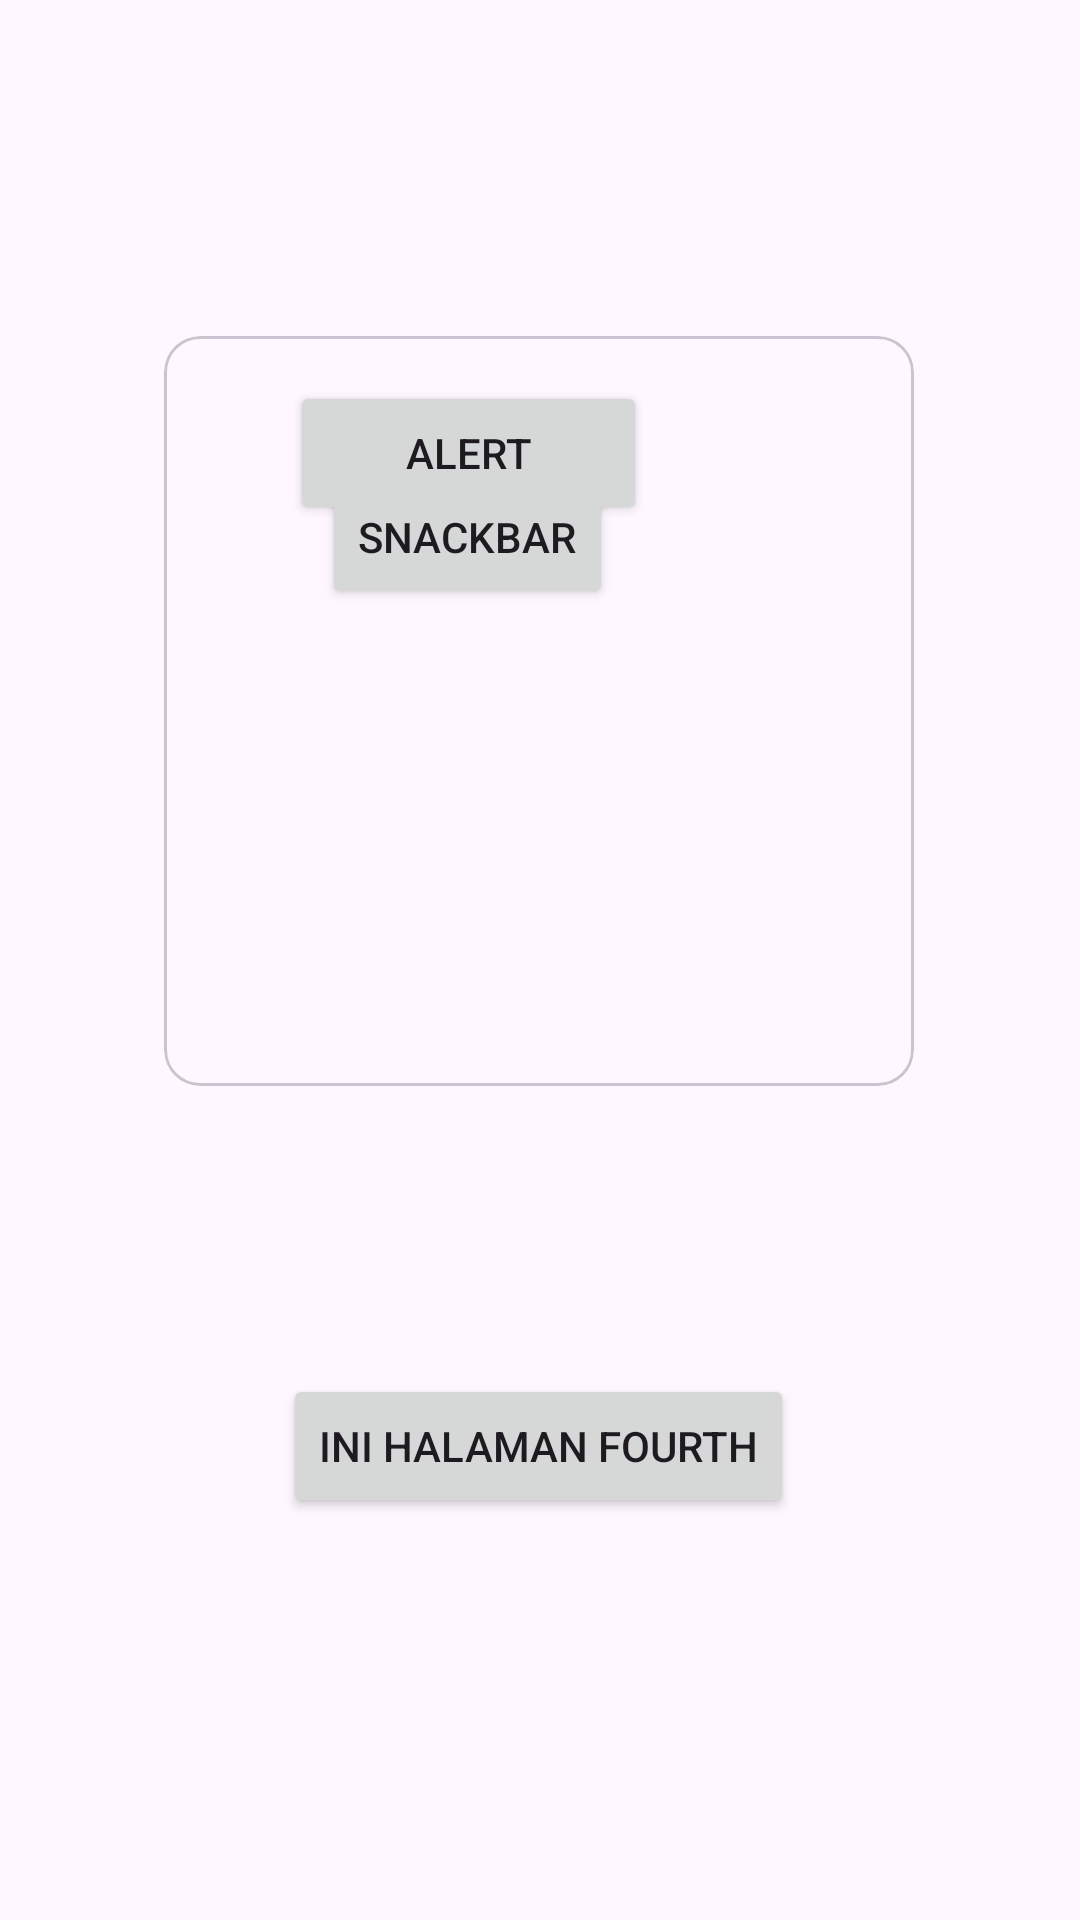

Produce the Android XML layout that renders to this screen, including the resource entries it uses.
<!-- AndroidManifest.xml: application theme Theme.REApps -->
<!-- res/layout/activity_fourth.xml -->
<?xml version="1.0" encoding="utf-8"?>
<androidx.constraintlayout.widget.ConstraintLayout xmlns:android="http://schemas.android.com/apk/res/android"
    xmlns:app="http://schemas.android.com/apk/res-auto"
    xmlns:tools="http://schemas.android.com/tools"
    android:id="@+id/main"
    android:layout_width="match_parent"
    android:layout_height="match_parent"
    tools:context=".Home.pertemuan_4.FourthActivity">

    <Button
        android:id="@+id/btnKeResult"
        android:layout_width="wrap_content"
        android:layout_height="wrap_content"
        android:layout_marginTop="96dp"
        android:text="ini halaman Fourth"
        app:layout_constraintEnd_toEndOf="parent"
        app:layout_constraintHorizontal_bias="0.497"
        app:layout_constraintStart_toStartOf="parent"
        app:layout_constraintTop_toBottomOf="@+id/materialCardView" />

    <com.google.android.material.card.MaterialCardView
        android:id="@+id/materialCardView"
        android:layout_width="250dp"
        android:layout_height="250dp"
        android:layout_marginTop="112dp"
        app:layout_constraintEnd_toEndOf="parent"
        app:layout_constraintHorizontal_bias="0.496"
        app:layout_constraintStart_toStartOf="parent"
        app:layout_constraintTop_toTopOf="parent">



        <androidx.constraintlayout.widget.ConstraintLayout
            android:layout_width="172dp"
            android:layout_height="166dp"
            android:layout_margin="15dp">


            <Button
                android:id="@+id/btnShowSnackbar"
                android:layout_width="wrap_content"
                android:layout_height="wrap_content"
                android:layout_marginTop="28dp"
                android:text="Snackbar"
                app:layout_constraintEnd_toEndOf="parent"
                app:layout_constraintStart_toStartOf="parent"
                app:layout_constraintTop_toTopOf="parent" />

            <Button
                android:id="@+id/btnShowAlertDialog"
                android:layout_width="119dp"
                android:layout_height="wrap_content"
                android:text="Alert"
                app:layout_constraintEnd_toEndOf="parent"
                app:layout_constraintHorizontal_bias="0.509"
                app:layout_constraintStart_toStartOf="parent"
                tools:layout_editor_absoluteY="102dp" />
        </androidx.constraintlayout.widget.ConstraintLayout>


    </com.google.android.material.card.MaterialCardView>

    <ImageView
        android:id="@+id/btnBack"
        android:layout_width="46dp"
        android:layout_height="40dp"
        android:layout_marginTop="16dp"
        app:layout_constraintBottom_toTopOf="@+id/materialCardView"
        app:layout_constraintEnd_toEndOf="parent"
        app:layout_constraintHorizontal_bias="0.043"
        app:layout_constraintStart_toStartOf="parent"
        app:layout_constraintTop_toTopOf="parent"
        app:layout_constraintVertical_bias="0.178"
        app:srcCompat="@drawable/ic_add"
        app:tint="@color/black" />


</androidx.constraintlayout.widget.ConstraintLayout>
<!-- resources referenced by this layout -->
<resources>
  <color name="black">#FF000000</color>
  <style name="Theme.REApps" parent="Base.Theme.REApps" />
  <style name="Base.Theme.REApps" parent="Theme.Material3.DayNight.NoActionBar">
          
          
      </style>
</resources>
